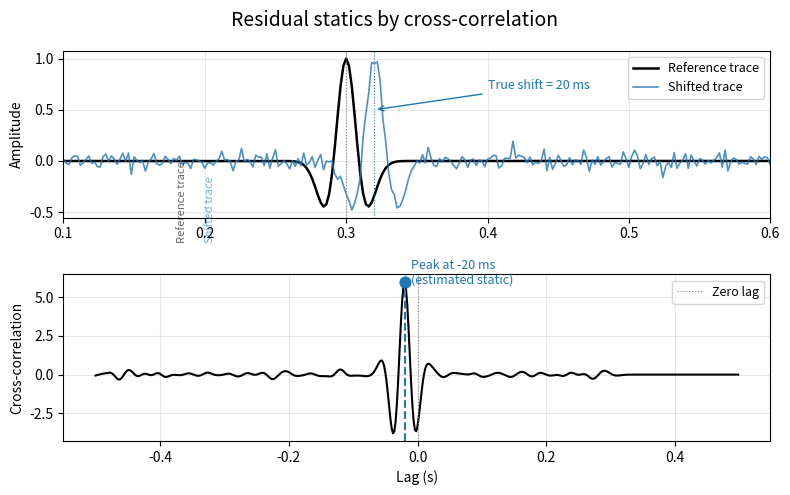

Here is the Python script that generated this plot: (Note: this script raises an exception after producing the figure.)
"""
Cross-correlation residual statics estimation.

Shows:
  Top panel: a reference trace and a shifted trace.
  Bottom panel: cross-correlation function with the lag of the
  maximum correlation marked as the estimated static shift.

Undergraduate seismic data processing — Term 1 Lecture 04.
"""

import numpy as np
import matplotlib.pyplot as plt

# --- Parameters -----------------------------------------------------------
dt = 0.002                # time sampling (s)
t_max = 1.0               # trace duration (s)
t = np.arange(0, t_max, dt)
nt = len(t)

# Wavelet: Ricker (Mexican hat) pulse
f0 = 25.0                 # dominant frequency (Hz)
tau = t - 0.3             # centre wavelet at 0.3 s
wavelet = (1 - 2 * (np.pi * f0 * tau) ** 2) * \
          np.exp(-(np.pi * f0 * tau) ** 2)
wavelet = wavelet / np.max(np.abs(wavelet))   # normalise

# Reference trace: add a little noise
np.random.seed(42)
ref_trace = wavelet.copy()

# Shifted trace: static shift of 10 samples = 20 ms
true_shift_samples = 10
true_shift_time = true_shift_samples * dt  # 0.020 s
shifted_trace = np.roll(wavelet, true_shift_samples)
# Zero-pad the rolled part
if true_shift_samples > 0:
    shifted_trace[:true_shift_samples] = 0
else:
    shifted_trace[true_shift_samples:] = 0
# Add a bit of random noise
shifted_trace += 0.05 * np.random.randn(nt)

# --- Cross-correlation ----------------------------------------------------
corr = np.correlate(ref_trace, shifted_trace, mode='same')
lags = (np.arange(nt) - nt // 2) * dt
lag_samples = np.arange(nt) - nt // 2

# Find peak correlation lag
peak_idx = np.argmax(corr)
estimated_shift = lags[peak_idx]
estimated_shift_samples = lag_samples[peak_idx]

# --- Plot ----------------------------------------------------------------
fig, (ax1, ax2) = plt.subplots(2, 1, figsize=(8, 5),
                                gridspec_kw={'height_ratios': [1, 1]})
fig.suptitle('Residual statics by cross-correlation', fontsize=14)

# Top: traces
ax1.plot(t, ref_trace, 'k-', linewidth=1.8, label='Reference trace')
ax1.plot(t, shifted_trace, 'C0-', linewidth=1.2, alpha=0.8,
         label='Shifted trace')
ax1.axvline(x=0.3, color='grey', linestyle=':', linewidth=0.8)
ax1.axvline(x=0.3 + true_shift_time, color='C0', linestyle=':',
            linewidth=0.8)
ax1.annotate(f'True shift = {true_shift_time*1000:.0f} ms',
             xy=(0.3 + true_shift_time, 0.5),
             xytext=(0.3 + true_shift_time + 0.08, 0.7),
             fontsize=9, color='C0',
             arrowprops=dict(arrowstyle='->', color='C0'))
ax1.set_xlim(0.1, 0.6)
ax1.set_ylabel('Amplitude')
ax1.legend(fontsize=9, loc='upper right')
ax1.grid(True, alpha=0.3)

# Annotate individual trace labels
ax1.text(0.18, -0.8, 'Reference trace', fontsize=8, color='black',
         rotation=90, va='bottom', alpha=0.6)
ax1.text(0.18 + true_shift_time, -0.8, 'Shifted trace', fontsize=8,
         color='C0', rotation=90, va='bottom', alpha=0.6)

# Bottom: cross-correlation
ax2.plot(lags, corr, 'k-', linewidth=1.5)
# Mark the peak
ax2.axvline(x=estimated_shift, color='C0', linestyle='--', linewidth=1.5)
ax2.scatter(estimated_shift, corr[peak_idx], color='C0', s=60, zorder=5)
ax2.text(estimated_shift + 0.01, corr[peak_idx] * 0.95,
         f'Peak at {estimated_shift*1000:.0f} ms\n'
         f'(estimated static)',
         fontsize=9, color='C0', va='bottom')
ax2.axvline(x=0, color='grey', linestyle=':', linewidth=0.8,
            label='Zero lag')
ax2.set_xlabel('Lag (s)')
ax2.set_ylabel('Cross-correlation')
ax2.legend(fontsize=9)
ax2.grid(True, alpha=0.3)

plt.tight_layout()
plt.savefig('figures/term01_lec04/term01_lec04_crosscorrelation_statics.png',
            dpi=150, bbox_inches='tight')
plt.close()
print('Saved: term01_lec04_crosscorrelation_statics.png')
